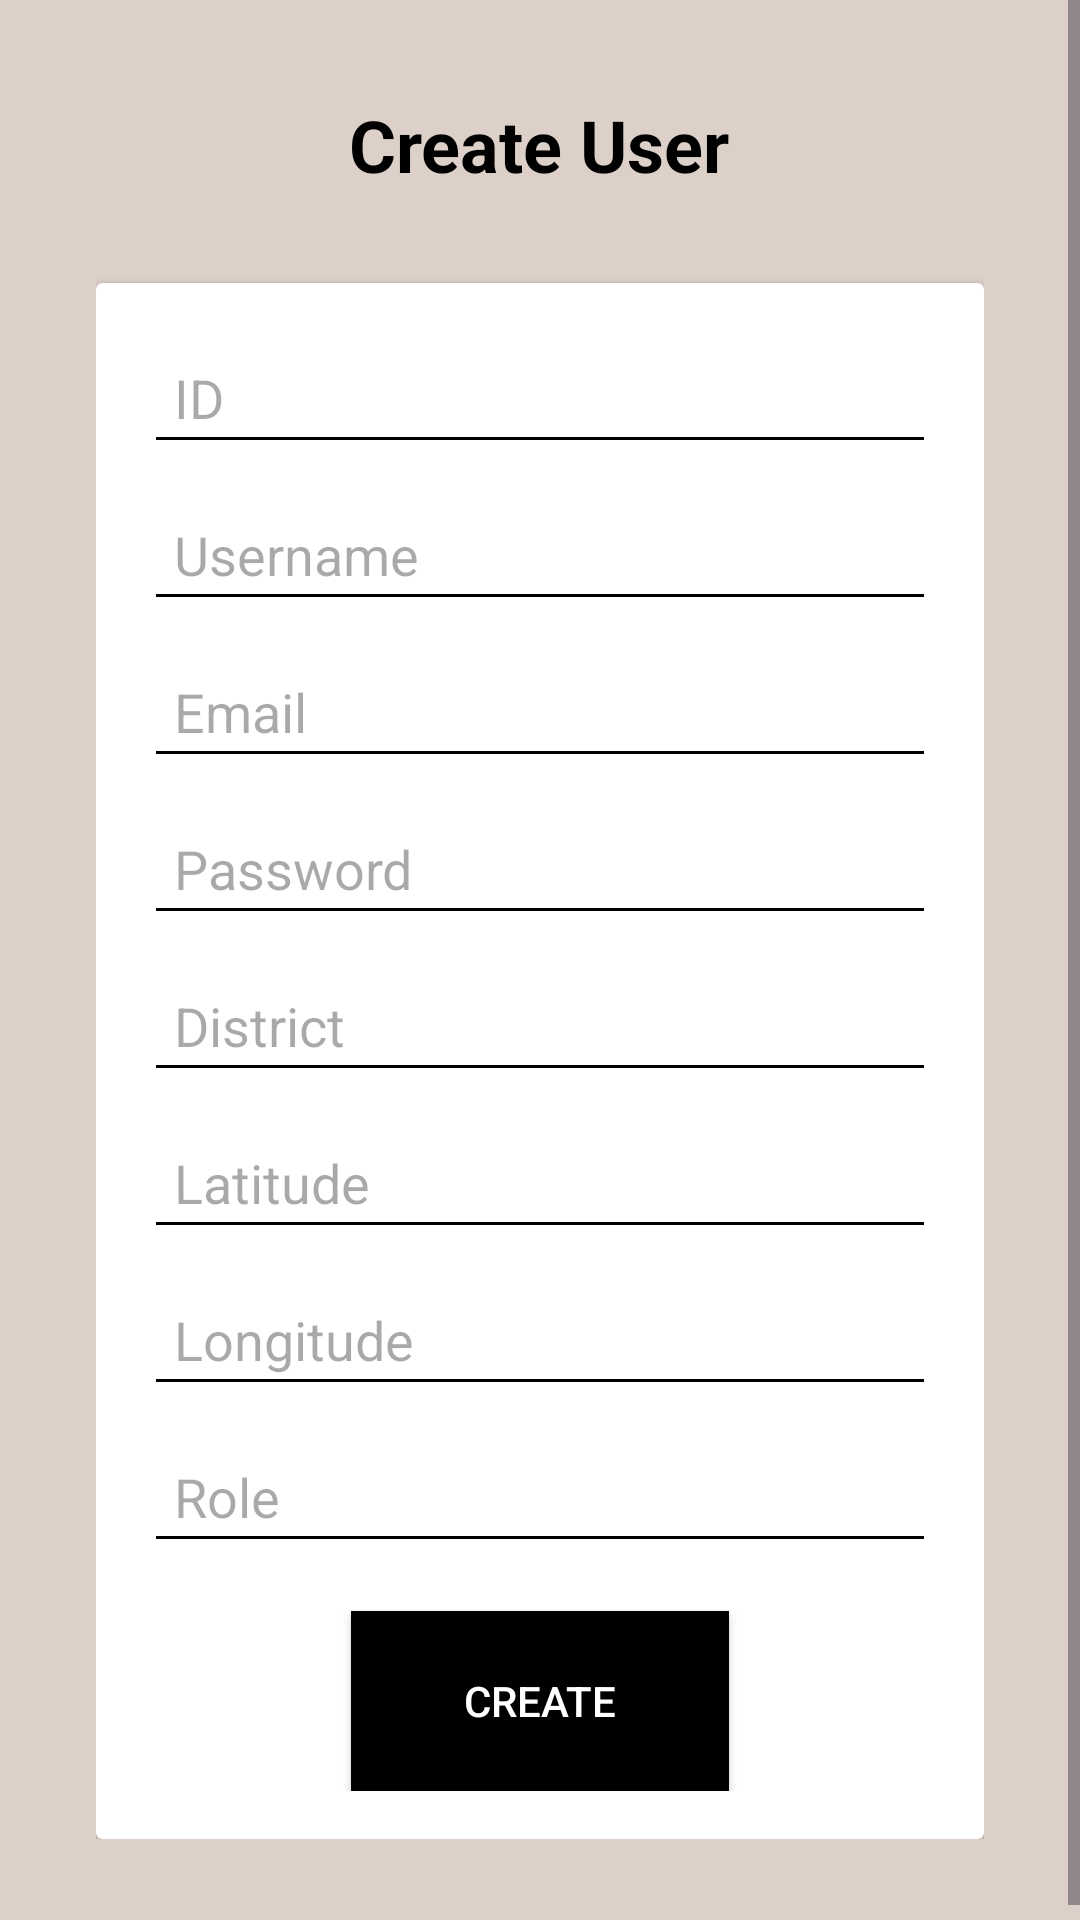

Produce the Android XML layout that renders to this screen, including the resource entries it uses.
<!-- AndroidManifest.xml: application theme Theme.SwanApp -->
<!-- res/layout/fragment_create.xml -->
<?xml version="1.0" encoding="utf-8"?>
<ScrollView xmlns:android="http://schemas.android.com/apk/res/android"
    xmlns:tools="http://schemas.android.com/tools"
    android:layout_width="match_parent"
    android:layout_height="match_parent"
    android:background="@color/background_color"
    tools:context=".admin.createFragment">

    <FrameLayout
        android:layout_width="match_parent"
        android:layout_height="wrap_content"
        android:padding="16dp">

        <RelativeLayout
            android:layout_width="match_parent"
            android:layout_height="wrap_content"
            android:padding="16dp">

            <TextView
                android:id="@+id/create_user_title"
                android:layout_width="wrap_content"
                android:layout_height="wrap_content"
                android:text="Create User"
                android:textSize="24sp"
                android:textColor="@android:color/black"
                android:layout_centerHorizontal="true"
                android:layout_marginBottom="30dp"
                android:textStyle="bold" />

            <androidx.cardview.widget.CardView
                android:layout_width="match_parent"
                android:layout_height="wrap_content"
                android:layout_below="@id/create_user_title"
                android:padding="20dp">

                <LinearLayout
                    android:layout_width="match_parent"
                    android:layout_height="wrap_content"
                    android:orientation="vertical"
                    android:padding="16dp">

                    <EditText
                        android:id="@+id/id"
                        android:layout_width="match_parent"
                        android:layout_height="wrap_content"
                        android:hint="ID"
                        android:inputType="text"
                        android:padding="10dp"
                        android:backgroundTint="@android:color/black" />

                    <EditText
                        android:id="@+id/username"
                        android:layout_width="match_parent"
                        android:layout_height="wrap_content"
                        android:layout_marginTop="8dp"
                        android:hint="Username"
                        android:inputType="text"
                        android:padding="10dp"
                        android:backgroundTint="@android:color/black" />

                    <EditText
                        android:id="@+id/email"
                        android:layout_width="match_parent"
                        android:layout_height="wrap_content"
                        android:layout_marginTop="8dp"
                        android:hint="Email"
                        android:inputType="textEmailAddress"
                        android:padding="10dp"
                        android:backgroundTint="@android:color/black" />

                    <EditText
                        android:id="@+id/password"
                        android:layout_width="match_parent"
                        android:layout_height="wrap_content"
                        android:layout_marginTop="8dp"
                        android:hint="Password"
                        android:inputType="textPassword"
                        android:padding="10dp"
                        android:backgroundTint="@android:color/black" />

                    <EditText
                        android:id="@+id/district"
                        android:layout_width="match_parent"
                        android:layout_height="wrap_content"
                        android:layout_marginTop="8dp"
                        android:hint="District"
                        android:inputType="text"
                        android:padding="10dp"
                        android:backgroundTint="@android:color/black" />

                    <EditText
                        android:id="@+id/latitude"
                        android:layout_width="match_parent"
                        android:layout_height="wrap_content"
                        android:layout_marginTop="8dp"
                        android:hint="Latitude"
                        android:inputType="numberDecimal"
                        android:padding="10dp"
                        android:backgroundTint="@android:color/black" />

                    <EditText
                        android:id="@+id/longitude"
                        android:layout_width="match_parent"
                        android:layout_height="wrap_content"
                        android:layout_marginTop="8dp"
                        android:hint="Longitude"
                        android:inputType="numberDecimal"
                        android:padding="10dp"
                        android:backgroundTint="@android:color/black" />

                    <EditText
                        android:id="@+id/role"
                        android:layout_width="match_parent"
                        android:layout_height="wrap_content"
                        android:layout_marginTop="8dp"
                        android:hint="Role"
                        android:inputType="text"
                        android:padding="10dp"
                        android:backgroundTint="@android:color/black" />

                    <Button
                        android:id="@+id/submit"
                        android:layout_width="126dp"
                        android:layout_height="60dp"
                        android:layout_gravity="center_horizontal"
                        android:text="Create"
                        android:textColor="@android:color/white"
                        android:background="@color/black"
                        android:layout_marginTop="16dp"
                        android:padding="10dp" />
                </LinearLayout>
            </androidx.cardview.widget.CardView>
        </RelativeLayout>
    </FrameLayout>
</ScrollView>
<!-- resources referenced by this layout -->
<resources>
  <color name="background_color">#DDD0C8</color>
  <color name="black">#FF000000</color>
  <style name="Theme.SwanApp" parent="Base.Theme.SwanApp" />
  <style name="Base.Theme.SwanApp" parent="Theme.Material3.DayNight">
      </style>
</resources>
